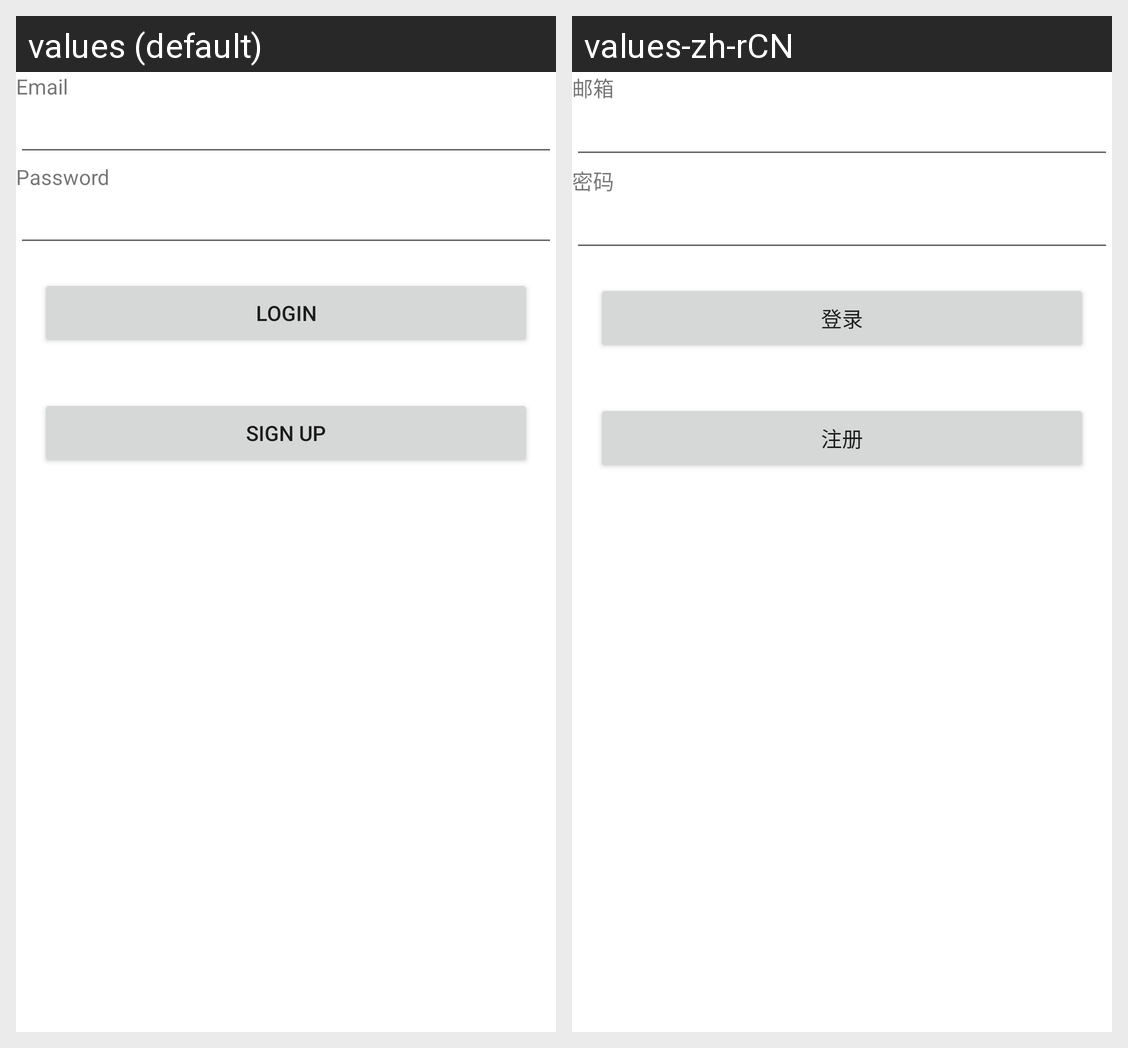

The same Android screen rendered under two of its app's locales, left to right. List the strings drawn on it with the default value and each locale's translation.
Android screen res/layout/activity_login.xml rendered under 2 locales, left to right: values (default), values-zh-rCN. Device: Nexus 5 (rendered at 1080×1920; each locale shown at half size, 540×960, under a caption strip naming it); theme Theme.MonthsToDays.
Strings drawn on this screen, with the default value and each locale's value (text and hints the layout hard-codes, and strings that could not be matched under every locale, appear in the picture but are not listed):

email_label
  values: Email
  values-zh-rCN: 邮箱

password_label
  values: Password
  values-zh-rCN: 密码

login_button
  values: Login
  values-zh-rCN: 登录

sign_up_button
  values: Sign Up
  values-zh-rCN: 注册
